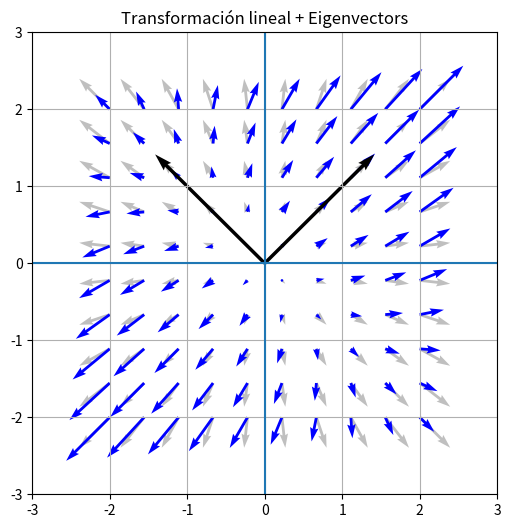

Recreate this plot in Python.
import numpy as np
import matplotlib.pyplot as plt

A = np.array([[2, 1],
              [1, 2]])

# grid de vectores
X, Y = np.meshgrid(np.linspace(-2,2,10), np.linspace(-2,2,10))

U = A[0,0]*X + A[0,1]*Y
V = A[1,0]*X + A[1,1]*Y


plt.figure(figsize=(6,6))
plt.quiver(X, Y, X, Y, color='gray', alpha=0.5, label="Original")
plt.quiver(X, Y, U, V, color='blue', label="Transformado")

# eigenvectors
eigvals, eigvecs = np.linalg.eig(A)

for i in range(2):
    v = eigvecs[:, i]
    plt.quiver(0, 0, v[0]*2, v[1]*2, angles='xy', scale_units='xy', scale=1)

plt.xlim(-3,3)
plt.ylim(-3,3)
plt.axhline(0)
plt.axvline(0)
plt.grid()
plt.title("Transformación lineal + Eigenvectors")
plt.show()
